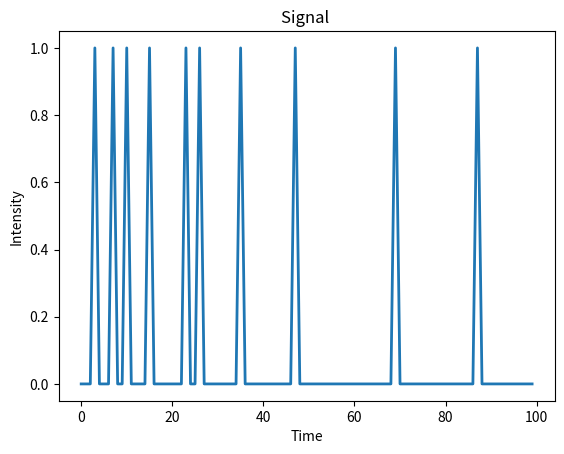
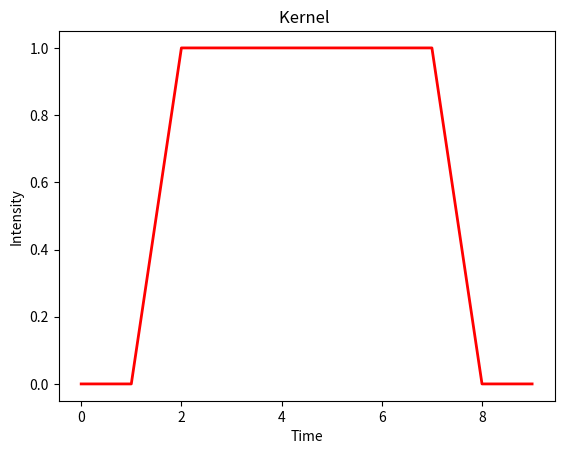
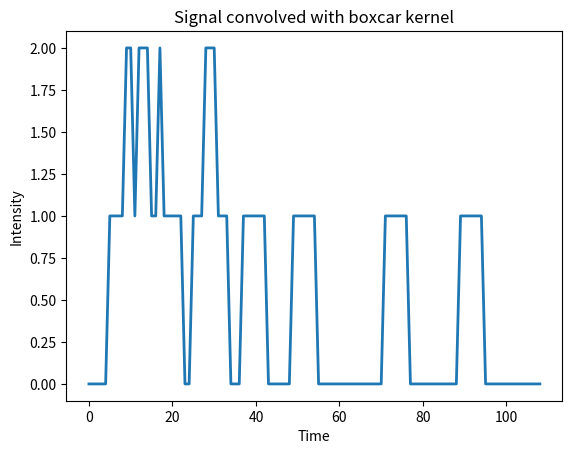

Reproduce these figures in Python, in order.
import numpy as np
import matplotlib.pyplot as plt

n_samples = 100

#Create a zero vector and then fill spikes
signal = np.zeros(n_samples)
#Starting from 0 to n_samples, generate 5 random integers and set them to 1
signal[np.random.randint(0 ,n_samples, 10)] = 1

#Plotting the signal
plt.figure()
plt.plot(signal, linewidth=2)
plt.xlabel('Time')
plt.ylabel('Intensity')
plt.title('Signal ')

#Create a boxcar kernel with 10 samples
kernel = np.zeros(10)
#Set the middle 6 samples to 1
kernel[2:8] = 1

#Plotting the kernel
plt.figure()
plt.plot(kernel, linewidth=2, color='red')
plt.xlabel('Time')
plt.ylabel('Intensity')
plt.title('Kernel ')

#Dot product of two arrays
# a and b are arrays of 20 random integers between 1 and 10
a = np.random.randint(1,10,20)
b = np.random.randint(1,10,20)
print('Array a: %s' % a)
print('Array b: %s' % b)
print('Dot Product: %s' % np.dot(a,b))

#Convolution of signal with kernel
#Creates a 2D NumPy array (shifted_kernel) filled with zeros, where each row is a shifted version of the kernel
shifted_kernel = np.zeros((n_samples, n_samples+len(kernel) - 1))
rev_kernel = kernel[::-1] 
for i in range(n_samples):
    shifted_kernel[i, i:i+len(kernel)] = rev_kernel

convolved_signal = np.dot(signal, shifted_kernel)

plt.figure()
plt.plot(convolved_signal, linewidth=2)
plt.ylabel('Intensity')
plt.xlabel('Time')
plt.title('Signal convolved with boxcar kernel')
plt.show()
